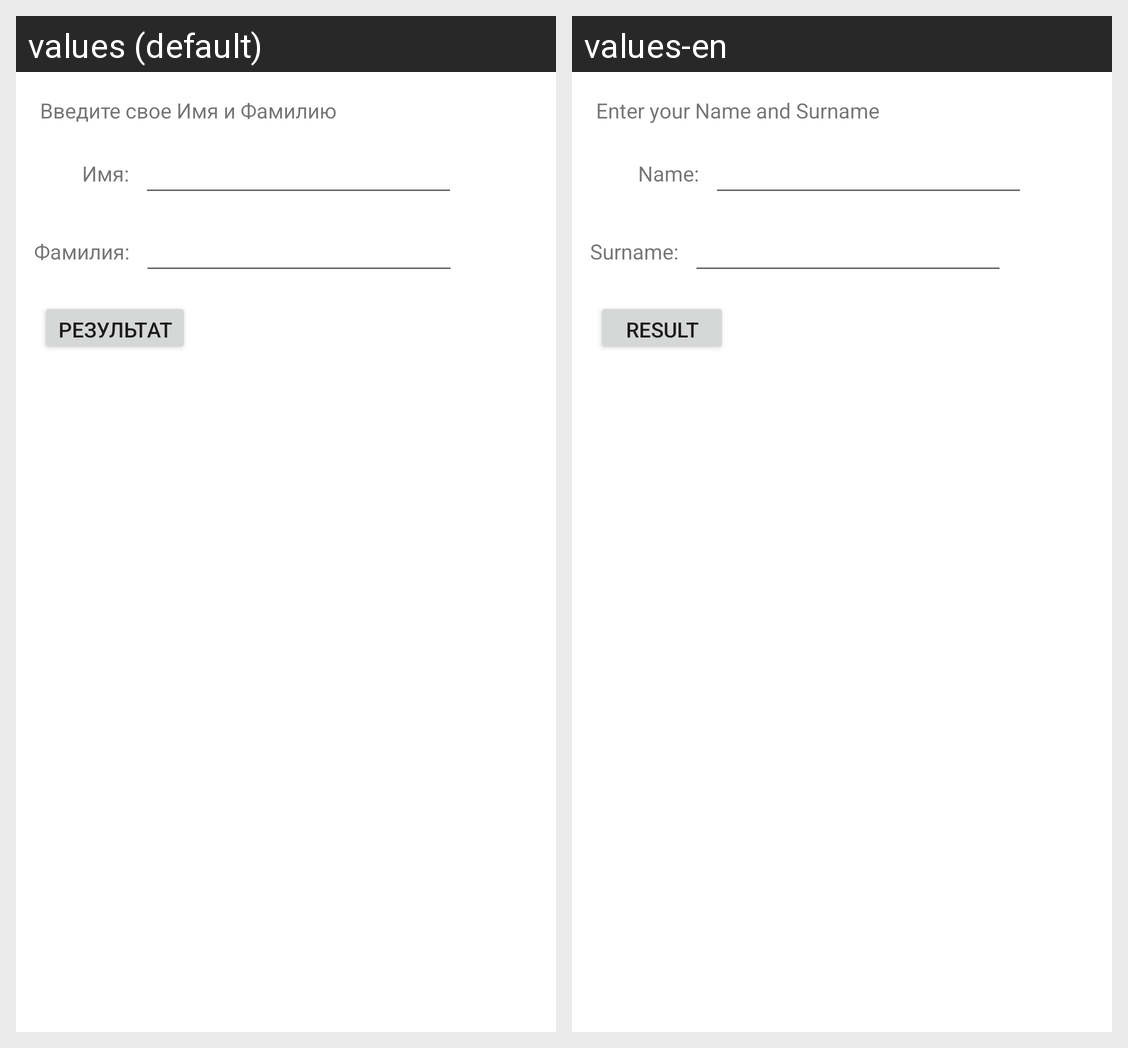

Translations of the strings shown on this Android screen, per locale in the grid:
Android screen res/layout/activity_main.xml rendered under 2 locales, left to right: values (default), values-en. Device: Nexus 5 (rendered at 1080×1920; each locale shown at half size, 540×960, under a caption strip naming it); theme Theme.POMS2.
Strings drawn on this screen, with the default value and each locale's value (text and hints the layout hard-codes, and strings that could not be matched under every locale, appear in the picture but are not listed):

textView
  values: Введите свое Имя и Фамилию
  values-en: Enter your Name and Surname

textView1
  values: Имя:
  values-en: Name:

textView2
  values: Фамилия:
  values-en: Surname:

buttonAccess
  values: Результат
  values-en: Result
